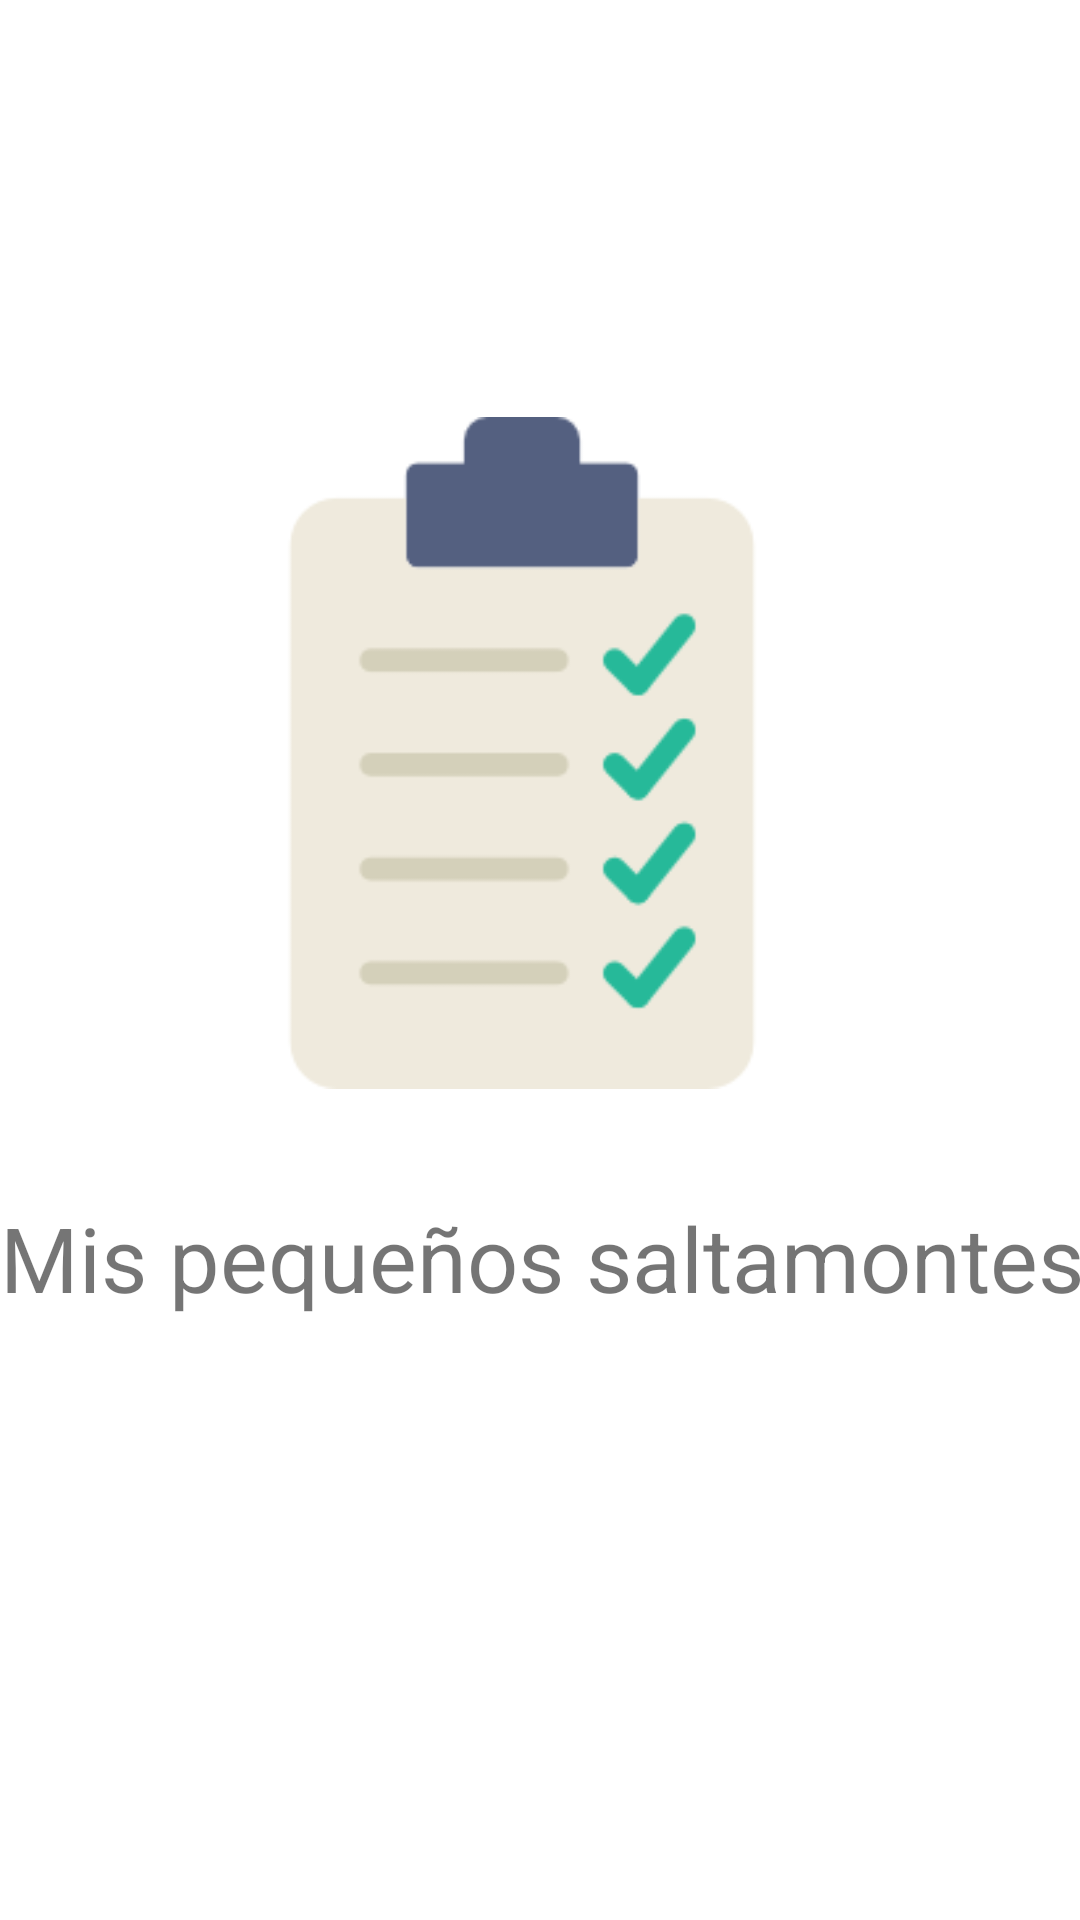

Layout XML and referenced resources for this Android screen:
<!-- AndroidManifest.xml: application theme Theme.RegistroDeEstudiantes -->
<!-- res/layout/activity_splash_screen.xml -->
<?xml version="1.0" encoding="utf-8"?>
<RelativeLayout xmlns:android="http://schemas.android.com/apk/res/android"
    xmlns:app="http://schemas.android.com/apk/res-auto"
    xmlns:tools="http://schemas.android.com/tools"
    android:layout_width="match_parent"
    android:layout_height="match_parent"
    tools:context=".SplashScreen">


    <TextView
        android:id="@+id/txtTitleSplashScreen"
        android:layout_width="382dp"
        android:layout_height="wrap_content"
        android:layout_alignParentTop="true"
        android:layout_alignParentEnd="true"
        android:layout_marginTop="399dp"
        android:layout_marginEnd="-6dp"
        android:text="@string/splachScrennTitle"
        android:textSize="30sp" />

    <ImageView
        android:id="@+id/imageView2"
        android:layout_width="232dp"
        android:layout_height="224dp"
        android:layout_alignParentTop="true"
        android:layout_alignParentEnd="true"
        android:layout_marginTop="139dp"
        android:layout_marginEnd="70dp"
        android:contentDescription="@string/image"
        app:srcCompat="@drawable/document_check_3" />


</RelativeLayout>
<!-- resources referenced by this layout -->
<resources>
  <!-- drawable document_check_3: png bitmap (drawable, 2402 bytes) -->
  <string name="image">Image</string>
  <string name="splachScrennTitle">Mis pequeños saltamontes</string>
  <style name="Theme.RegistroDeEstudiantes" parent="Theme.MaterialComponents.DayNight.NoActionBar">
          
          <item name="colorPrimary">@color/lightblueColor</item>
          <item name="colorPrimaryVariant">@color/lightblueColor</item>
          <item name="colorOnPrimary">@color/white</item>
          
          <item name="colorSecondary">@color/teal_200</item>
          <item name="colorSecondaryVariant">@color/teal_700</item>
          <item name="colorOnSecondary">@color/black</item>
          
          <item name="android:statusBarColor" tools:targetApi="l">?attr/colorPrimaryVariant</item>
          
          <item name="android:bottom">@color/white</item>
      </style>
  <color name="lightblueColor">#448AFF</color>
  <color name="white">#FFFFFFFF</color>
  <color name="teal_200">#FF03DAC5</color>
  <color name="teal_700">#FF018786</color>
  <color name="black">#FF000000</color>
</resources>
